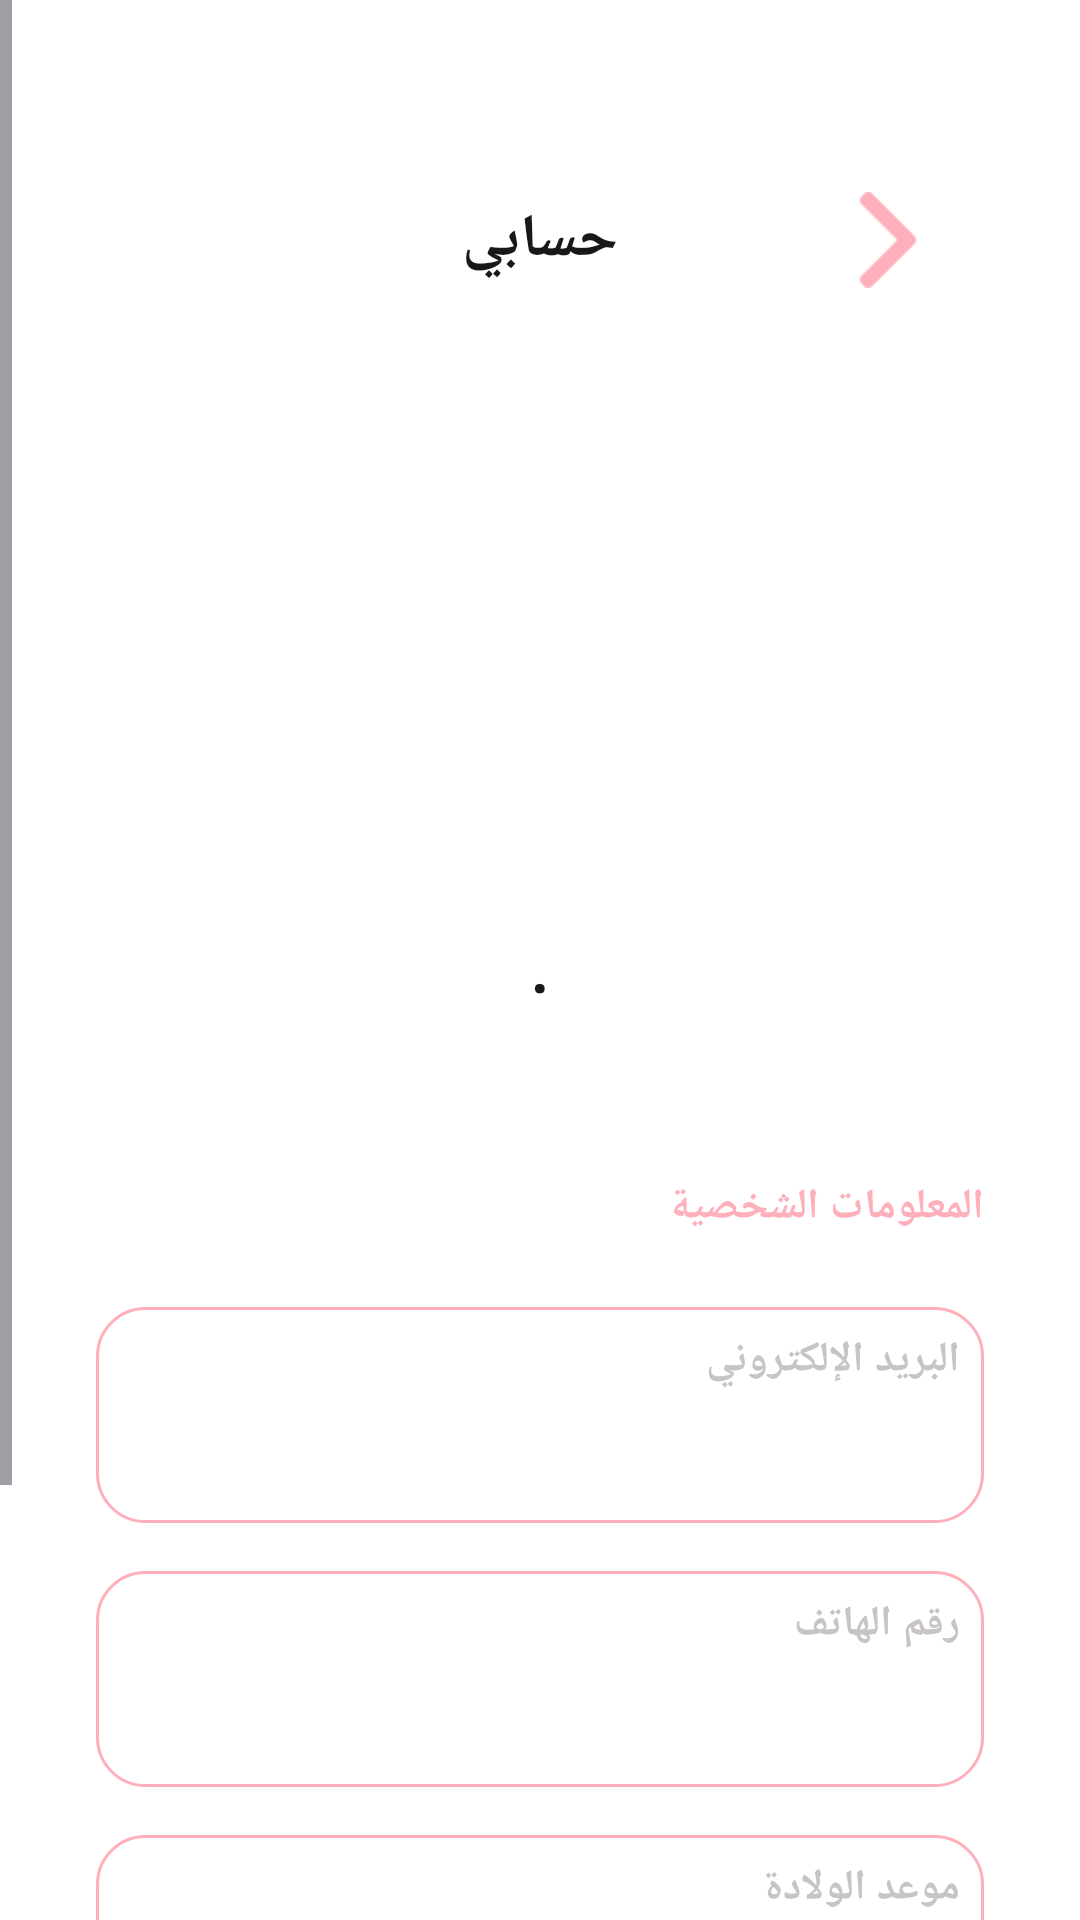

Here is an Android app screen rendered from its layout file. Give the layout XML and the strings, colors and styles it references.
<!-- AndroidManifest.xml: application theme Theme.FainlProject -->
<!-- res/layout/activity_profile.xml -->
<?xml version="1.0" encoding="utf-8"?>
<ScrollView xmlns:android="http://schemas.android.com/apk/res/android"
    xmlns:app="http://schemas.android.com/apk/res-auto"
    xmlns:tools="http://schemas.android.com/tools"
    android:layout_width="match_parent"
    android:layout_height="match_parent"
    android:background="@color/white"
    android:fillViewport="true"
    android:layoutDirection="rtl"
    tools:context="com.example.myfinalproject.ProfileActivity">

    <androidx.constraintlayout.widget.ConstraintLayout
        android:layout_width="match_parent"
        android:layout_height="wrap_content"
        android:padding="@dimen/size_32dp">

        <ImageView
            android:id="@+id/btnBack"
            android:layout_width="@dimen/size_32dp"
            android:layout_height="@dimen/size_32dp"
            android:layout_marginTop="@dimen/size_32dp"
            android:layout_marginStart="@dimen/size_16dp"
            android:src="@drawable/rightarrow"
            app:layout_constraintStart_toStartOf="parent"
            app:layout_constraintTop_toTopOf="parent"
            app:tint="@color/shape_color" />

        <TextView
            android:id="@+id/tvHeaderTitle"
            android:layout_width="wrap_content"
            android:layout_height="wrap_content"
            android:text="@string/my_account"
            android:textColor="@color/title_text"
            android:textSize="@dimen/size_text24sp"
            android:textStyle="bold"
            android:fontFamily="serif"
            app:layout_constraintBottom_toBottomOf="@id/btnBack"
            app:layout_constraintEnd_toEndOf="parent"
            app:layout_constraintStart_toStartOf="parent"
            app:layout_constraintTop_toTopOf="@id/btnBack" />


        <com.google.android.material.imageview.ShapeableImageView
            android:id="@+id/ImProfile"
            android:layout_width="@dimen/size_112dp"
            android:layout_height="@dimen/size_112dp"
            android:layout_marginTop="@dimen/size_88dp"
            android:scaleType="centerCrop"
            android:src="@drawable/profile"
            app:shapeAppearanceOverlay="@style/ShapeAppearance.SereneFlora.Circle"
            app:layout_constraintEnd_toEndOf="parent"
            app:layout_constraintStart_toStartOf="parent"
            app:layout_constraintTop_toBottomOf="@id/tvHeaderTitle" />


        <TextView
            android:id="@+id/tvProfileName"
            android:layout_width="wrap_content"
            android:layout_height="wrap_content"
            android:text="."
            android:textColor="@color/title_text"
            android:textSize="@dimen/size_text24sp"
            android:textStyle="bold"
            android:fontFamily="serif"
            android:layout_marginTop="@dimen/size_16dp"
            app:layout_constraintEnd_toEndOf="parent"
            app:layout_constraintStart_toStartOf="parent"
            app:layout_constraintTop_toBottomOf="@id/ImProfile" />
        <TextView
            android:id="@+id/tvpersonalInfo"
            android:layout_width="0dp"
            android:layout_height="wrap_content"
            android:layout_marginTop="@dimen/size_56dp"
            android:text="@string/personal_info"
            android:textColor="@color/shape_color"
            android:textSize="@dimen/size_text16sp"
            android:textStyle="bold"
            android:fontFamily="serif"
            app:layout_constraintEnd_toEndOf="parent"
            app:layout_constraintStart_toStartOf="parent"
            app:layout_constraintTop_toBottomOf="@id/tvProfileName" />


        <View
            android:id="@+id/ViEmailValueRow"
            android:layout_width="0dp"
            android:layout_height="@dimen/size_72dp"
            android:background="@drawable/viwe_background"
            android:paddingStart="@dimen/size_16dp"
            android:layout_marginTop="@dimen/size_24dp"
            app:layout_constraintEnd_toEndOf="parent"
            app:layout_constraintStart_toStartOf="parent"
            app:layout_constraintTop_toBottomOf="@id/tvpersonalInfo" />
        <TextView
            android:id="@+id/tvEmailLabelRow"
            android:layout_width="0dp"
            android:layout_height="wrap_content"
            android:text="@string/email_label"
            android:textColor="@color/hit200_text"
            android:textSize="@dimen/size_text16sp"
            android:textStyle="bold"
            android:fontFamily="serif"
            android:layout_margin="@dimen/size_8dp"
            app:layout_constraintEnd_toEndOf="@id/ViEmailValueRow"
            app:layout_constraintStart_toStartOf="@id/ViEmailValueRow"
            app:layout_constraintTop_toTopOf="@id/ViEmailValueRow" />

        <TextView
            android:id="@+id/tvEmailValueRow"
            android:layout_width="0dp"
            android:layout_height="wrap_content"
            android:layout_margin="@dimen/size_8dp"
            android:layout_marginTop="@dimen/size_4dp"
            android:fontFamily="serif"
            android:text=""
            android:textColor="@color/hit500_text"
            android:textSize="@dimen/size_text16sp"
            android:textStyle="bold"
            app:layout_constraintEnd_toEndOf="@id/ViEmailValueRow"
            app:layout_constraintStart_toStartOf="@id/ViEmailValueRow"
            app:layout_constraintTop_toBottomOf="@id/tvEmailLabelRow" />

        <View
            android:id="@+id/ViPhoneValueRow"
            android:layout_width="0dp"
            android:layout_height="@dimen/size_72dp"
            android:background="@drawable/viwe_background"
            android:paddingStart="@dimen/size_16dp"
            android:layout_marginTop="@dimen/size_16dp"
            app:layout_constraintEnd_toEndOf="parent"
            app:layout_constraintStart_toStartOf="parent"
            app:layout_constraintTop_toBottomOf="@id/ViEmailValueRow" />
        <TextView
            android:id="@+id/tvPhoneLabelRow"
            android:layout_width="0dp"
            android:layout_height="wrap_content"
            android:text="@string/phone_number_label"
            android:textColor="@color/hit200_text"
            android:textSize="@dimen/size_text16sp"
            android:textStyle="bold"
            android:fontFamily="serif"
            android:layout_margin="@dimen/size_8dp"
            app:layout_constraintEnd_toEndOf="@id/ViPhoneValueRow"
            app:layout_constraintStart_toStartOf="@id/ViPhoneValueRow"
            app:layout_constraintTop_toTopOf="@id/ViPhoneValueRow" />

        <TextView
            android:id="@+id/tvPhoneValueRow"
            android:layout_width="0dp"
            android:layout_height="wrap_content"
            android:layout_margin="@dimen/size_8dp"
            android:layout_marginTop="@dimen/size_4dp"
            android:fontFamily="serif"
            android:text=""
            android:textColor="@color/hit500_text"
            android:textSize="@dimen/size_text16sp"
            android:textStyle="bold"
            app:layout_constraintEnd_toEndOf="@id/ViPhoneValueRow"
            app:layout_constraintStart_toStartOf="@id/ViPhoneValueRow"
            app:layout_constraintTop_toBottomOf="@id/tvPhoneLabelRow" />
 <View
            android:id="@+id/ViDate"
            android:layout_width="0dp"
            android:layout_height="@dimen/size_72dp"
            android:background="@drawable/viwe_background"
            android:paddingStart="@dimen/size_16dp"
            android:layout_marginTop="@dimen/size_16dp"
            app:layout_constraintEnd_toEndOf="parent"
            app:layout_constraintStart_toStartOf="parent"
            app:layout_constraintTop_toBottomOf="@id/ViPhoneValueRow" />
        <TextView
            android:id="@+id/tvDateLabel"
            android:layout_width="0dp"
            android:layout_height="wrap_content"
            android:text="@string/birth_date"
            android:textColor="@color/hit200_text"
            android:textSize="@dimen/size_text16sp"
            android:textStyle="bold"
            android:fontFamily="serif"
            android:layout_margin="@dimen/size_8dp"
            app:layout_constraintEnd_toEndOf="@id/ViDate"
            app:layout_constraintStart_toStartOf="@id/ViDate"
            app:layout_constraintTop_toTopOf="@id/ViDate" />

        <TextView
            android:id="@+id/tvDateValue"
            android:layout_width="0dp"
            android:layout_height="wrap_content"
            android:layout_margin="@dimen/size_8dp"
            android:layout_marginTop="@dimen/size_4dp"
            android:fontFamily="serif"
            android:text=""
            android:textColor="@color/hit500_text"
            android:textSize="@dimen/size_text16sp"
            android:textStyle="bold"
            app:layout_constraintEnd_toEndOf="@id/ViDate"
            app:layout_constraintStart_toStartOf="@id/ViDate"
            app:layout_constraintTop_toBottomOf="@id/tvDateLabel" />

        <Button
            android:id="@+id/btnEditAccount"
            android:layout_width="0dp"
            android:layout_height="@dimen/size_56dp"
            android:layout_marginTop="@dimen/size_56dp"
            android:text="@string/edit_account"
            android:textSize="@dimen/size_text16sp"
            android:textStyle="bold"
            android:textColor="@color/white"
            android:fontFamily="serif"
            android:background="@drawable/button_selector"
            app:backgroundTint="@null"
            android:gravity="center_horizontal|center"
            app:layout_constraintEnd_toEndOf="parent"
            app:layout_constraintStart_toStartOf="parent"
            app:layout_constraintTop_toBottomOf="@id/ViDate" />

    </androidx.constraintlayout.widget.ConstraintLayout>
</ScrollView>
<!-- resources referenced by this layout -->
<resources>
  <color name="hit200_text">#C8C4C4</color>
  <color name="hit500_text">#5D5455</color>
  <color name="shape_color">#FFAFBA</color>
  <color name="title_text">#1A1717</color>
  <color name="white">#FFFFFFFF</color>
  <dimen name="size_112dp">112dp</dimen>
  <dimen name="size_16dp">16dp</dimen>
  <dimen name="size_24dp">24dp</dimen>
  <dimen name="size_32dp">32dp</dimen>
  <dimen name="size_4dp">4dp</dimen>
  <dimen name="size_56dp">56dp</dimen>
  <dimen name="size_72dp">72dp</dimen>
  <dimen name="size_88dp">88dp</dimen>
  <dimen name="size_8dp">8dp</dimen>
  <dimen name="size_text16sp">14sp</dimen>
  <dimen name="size_text24sp">20sp</dimen>
  <string name="birth_date">موعد الولادة</string>
  <string name="edit_account">تعديل الحساب</string>
  <string name="email_label">البريد الإلكتروني</string>
  <string name="my_account">حسابي</string>
  <string name="personal_info">المعلومات الشخصية</string>
  <string name="phone_number_label">رقم الهاتف</string>
  <style name="ShapeAppearance.SereneFlora.Circle" parent="">
          <item name="cornerSize">50%</item>
      </style>
  <style name="Theme.FainlProject" parent="Base.Theme.FainlProject" />
  <color name="primary_pressed">#F00056</color>
  <color name="primary_Button">#FF6E88</color>
  <color name="hit600_text">#3A3434</color>
  <color name="info_color">#0000FF</color>
  <color name="error_color">#FF0000</color>
  <style name="TextAppearance.SereneFlora.DisplayLarge" parent="TextAppearance.Material3.DisplayLarge">
          <item name="android:textSize">@dimen/size_text32sp</item>
          <item name="android:textStyle">bold</item>
          <item name="android:fontFamily">sans-serif</item>
      </style>
  <style name="TextAppearance.SereneFlora.HeadlineMedium" parent="TextAppearance.Material3.HeadlineMedium">
          <item name="android:textSize">@dimen/size_text24sp</item>
          <item name="android:textStyle">bold</item>
          <item name="android:fontFamily">sans-serif</item>
      </style>
  <style name="TextAppearance.SereneFlora.TitleLarge" parent="TextAppearance.Material3.TitleLarge">
          <item name="android:textSize">@dimen/size_text20sp</item>
          <item name="android:textStyle">bold</item>
          <item name="android:fontFamily">sans-serif</item>
      </style>
  <style name="TextAppearance.SereneFlora.BodyLarge" parent="TextAppearance.Material3.BodyLarge">
          <item name="android:textSize">@dimen/size_text16sp</item>
          <item name="android:textStyle">normal</item>
          <item name="android:fontFamily">sans-serif</item>
      </style>
  <style name="TextAppearance.SereneFlora.BodyMedium" parent="TextAppearance.Material3.BodyMedium">
          <item name="android:textSize">14sp</item>
          <item name="android:textStyle">normal</item>
          <item name="android:fontFamily">sans-serif</item>
      </style>
  <style name="TextAppearance.SereneFlora.LabelMedium" parent="TextAppearance.Material3.LabelMedium">
          <item name="android:textSize">12sp</item>
          <item name="android:textStyle">normal</item>
          <item name="android:fontFamily">sans-serif-medium</item>
          <item name="android:letterSpacing">0.04</item>
      </style>
  <style name="ShapeAppearance.SereneFlora.SmallComponent" parent="ShapeAppearance.Material3.SmallComponent">
          <item name="cornerSize">@dimen/size_8dp</item>
      </style>
  <style name="ShapeAppearance.SereneFlora.MediumComponent" parent="ShapeAppearance.Material3.MediumComponent">
          <item name="cornerSize">@dimen/size_16dp</item>
      </style>
  <style name="ShapeAppearance.SereneFlora.LargeComponent" parent="ShapeAppearance.Material3.LargeComponent">
          <item name="cornerSize">@dimen/size_24dp</item>
      </style>
  <dimen name="size_text32sp">28sp</dimen>
  <dimen name="size_text20sp">18sp</dimen>
</resources>
